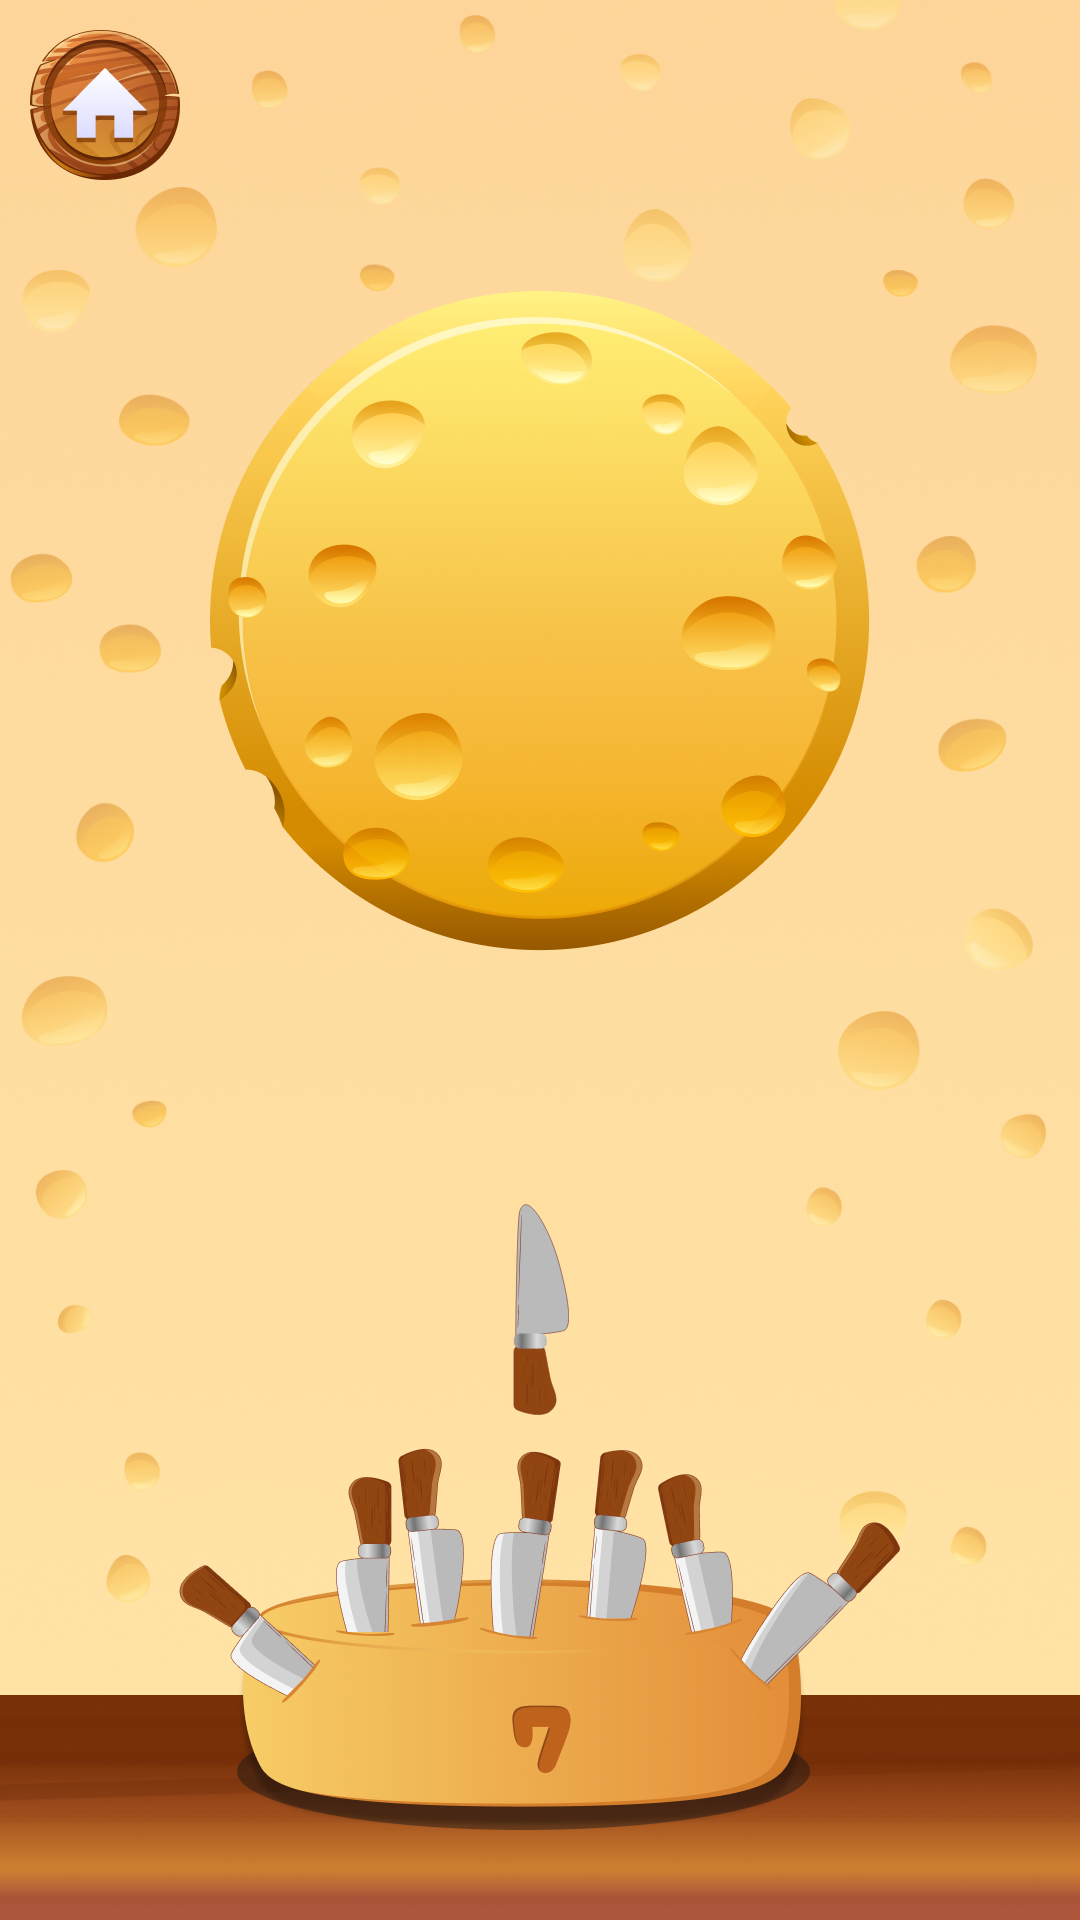

The Android layout XML behind this screen, and the referenced resources:
<!-- AndroidManifest.xml: application theme Theme.KnifeThrower -->
<!-- res/layout/activity_game.xml -->
<?xml version="1.0" encoding="utf-8"?>

<androidx.constraintlayout.widget.ConstraintLayout xmlns:android="http://schemas.android.com/apk/res/android"
    xmlns:app="http://schemas.android.com/apk/res-auto"
    xmlns:tools="http://schemas.android.com/tools"
    android:layout_width="match_parent"
    android:layout_height="match_parent"
    tools:context=".game">

    <ImageView
        android:id="@+id/imageView5"
        android:layout_width="match_parent"
        android:layout_height="match_parent"
        android:scaleType="centerCrop"
        android:src="@drawable/back_gradient"
        app:layout_constraintBottom_toBottomOf="parent"
        app:layout_constraintEnd_toEndOf="parent"
        app:layout_constraintStart_toStartOf="parent"
        app:layout_constraintTop_toTopOf="parent" />


    <ImageView
        android:id="@+id/back"
        android:layout_width="match_parent"
        android:layout_height="match_parent"
        android:scaleType="centerCrop"
        app:layout_constraintBottom_toBottomOf="parent"
        app:layout_constraintEnd_toEndOf="parent"
        app:layout_constraintStart_toStartOf="parent"
        app:layout_constraintTop_toTopOf="parent"
        android:src="@drawable/back"/>

    <ImageView
        android:id="@+id/imageView4"
        android:layout_width="0dp"
        android:scaleType="centerCrop"
        android:layout_height="75dp"
        android:src="@drawable/table"
        app:layout_constraintBottom_toBottomOf="parent"
        app:layout_constraintEnd_toEndOf="parent"
        app:layout_constraintStart_toStartOf="parent" />

    <ImageView
        android:id="@+id/knife1"
        android:layout_width="19dp"
        android:layout_height="71dp"
        android:layout_marginBottom="10dp"
        android:src="@drawable/knife"
        app:layout_constraintBottom_toTopOf="@+id/count"
        app:layout_constraintEnd_toEndOf="parent"
        app:layout_constraintStart_toStartOf="parent" />

    <ImageView
        android:id="@+id/knife2"
        android:layout_width="19dp"
        android:layout_height="71dp"
        android:layout_marginBottom="10dp"
        android:src="@drawable/knife"
        android:visibility="invisible"
        app:layout_constraintBottom_toTopOf="@+id/count"
        app:layout_constraintEnd_toEndOf="parent"
        app:layout_constraintStart_toStartOf="parent" />

    <ImageView
        android:id="@+id/knife3"
        android:layout_width="19dp"
        android:layout_height="71dp"
        android:layout_marginBottom="10dp"
        android:src="@drawable/knife"
        android:visibility="invisible"
        app:layout_constraintBottom_toTopOf="@+id/count"
        app:layout_constraintEnd_toEndOf="parent"
        app:layout_constraintStart_toStartOf="parent" />

    <ImageView
        android:id="@+id/knife4"
        android:layout_width="19dp"
        android:layout_height="71dp"
        android:layout_marginBottom="10dp"
        android:src="@drawable/knife"
        android:visibility="invisible"
        app:layout_constraintBottom_toTopOf="@+id/count"
        app:layout_constraintEnd_toEndOf="parent"
        app:layout_constraintStart_toStartOf="parent" />

    <ImageView
        android:id="@+id/knife5"
        android:layout_width="19dp"
        android:layout_height="71dp"
        android:layout_marginBottom="10dp"
        android:src="@drawable/knife"
        android:visibility="invisible"
        app:layout_constraintBottom_toTopOf="@+id/count"
        app:layout_constraintEnd_toEndOf="parent"
        app:layout_constraintStart_toStartOf="parent" />

    <ImageView
        android:id="@+id/knife6"
        android:layout_width="19dp"
        android:layout_height="71dp"
        android:layout_marginBottom="10dp"
        android:src="@drawable/knife"
        android:visibility="invisible"
        app:layout_constraintBottom_toTopOf="@+id/count"
        app:layout_constraintEnd_toEndOf="parent"
        app:layout_constraintStart_toStartOf="parent" />

    <ImageView
        android:id="@+id/knife7"
        android:layout_width="19dp"
        android:layout_height="71dp"
        android:layout_marginBottom="10dp"
        android:src="@drawable/knife"
        android:visibility="invisible"
        app:layout_constraintBottom_toTopOf="@+id/count"
        app:layout_constraintEnd_toEndOf="parent"
        app:layout_constraintStart_toStartOf="parent" />


        <ImageView
            android:id="@+id/gameCheese"
            android:layout_width="220dp"
            android:layout_height="220dp"
            android:src="@drawable/cheese"
            app:layout_constraintBottom_toTopOf="@id/count"
            app:layout_constraintEnd_toEndOf="parent"
            app:layout_constraintStart_toStartOf="parent"
            app:layout_constraintTop_toTopOf="parent"
            app:layout_constraintVertical_bias="0.37" />



    <ImageView
        android:id="@+id/count"
        android:layout_width="242dp"
        android:layout_height="128dp"
        app:layout_constraintBottom_toBottomOf="parent"
        app:layout_constraintEnd_toEndOf="parent"
        app:layout_constraintStart_toStartOf="parent"
        android:layout_marginBottom="30dp"
        android:src="@drawable/knifes_7"/>


    <ImageButton
        android:id="@+id/backButton"
        android:layout_width="50dp"
        android:layout_height="50dp"
        android:layout_marginTop="10dp"
        android:layout_marginStart="10dp"
        android:onClick="back"
        android:background="@drawable/home_sel"
        app:layout_constraintStart_toStartOf="parent"
        app:layout_constraintTop_toTopOf="parent" />



</androidx.constraintlayout.widget.ConstraintLayout>
<!-- resources referenced by this layout -->
<resources>
  <!-- drawable back: png bitmap (drawable, 145809 bytes) -->
  <!-- drawable back_gradient: png bitmap (drawable, 597964 bytes) -->
  <!-- drawable cheese: png bitmap (drawable, 217825 bytes) -->
  <!-- drawable home_sel (drawable) -->
  <?xml version="1.0" encoding="utf-8"?>
  <selector xmlns:android="http://schemas.android.com/apk/res/android">
      <item android:state_pressed="true" android:drawable="@drawable/home_pressed"/>
      <item android:state_pressed="false" android:drawable="@drawable/home"/>
  </selector>
  <!-- drawable knife: vector/xml drawable (drawable, 5423 chars, omitted) -->
  <!-- drawable knifes_7: png bitmap (drawable, 119942 bytes) -->
  <!-- drawable table: png bitmap (drawable, 58592 bytes) -->
  <style name="Theme.KnifeThrower" parent="Base.Theme.KnifeThrower" />
  <!-- drawable home_pressed: png bitmap (drawable, 29874 bytes) -->
  <!-- drawable home: png bitmap (drawable, 28862 bytes) -->
  <style name="Base.Theme.KnifeThrower" parent="Theme.Material3.DayNight.NoActionBar">
          
          
      </style>
</resources>
